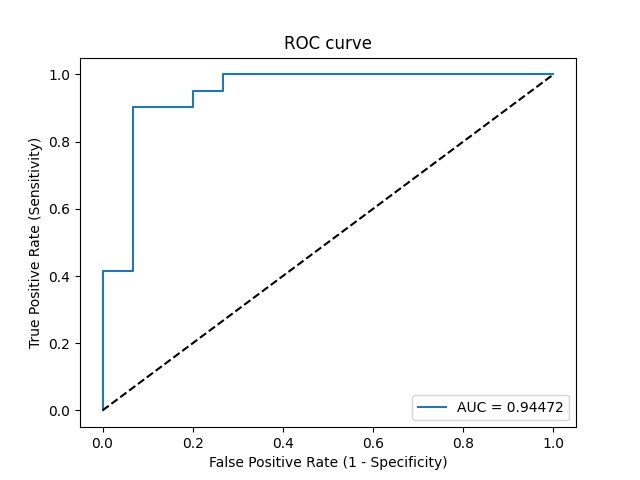

Data behind this chart, as committed beside it:
Threshold, Sensitivity, Specificity, NPV, PPV
inf, 0.0, 1.0, 0.2679, 0
0.995, 0.02439, 1.0, 0.2727, 1.0
0.9401, 0.4146, 1.0, 0.3846, 1.0
0.9351, 0.4146, 0.9333, 0.3684, 0.9444
0.7683, 0.9024, 0.9333, 0.7778, 0.9737
0.7308, 0.9024, 0.8, 0.75, 0.925
0.7156, 0.9512, 0.8, 0.8571, 0.9286
0.706, 0.9512, 0.7333, 0.8462, 0.907
0.6887, 1.0, 0.7333, 1.0, 0.9111
0.5252, 1.0, 0.0, 0, 0.7321
